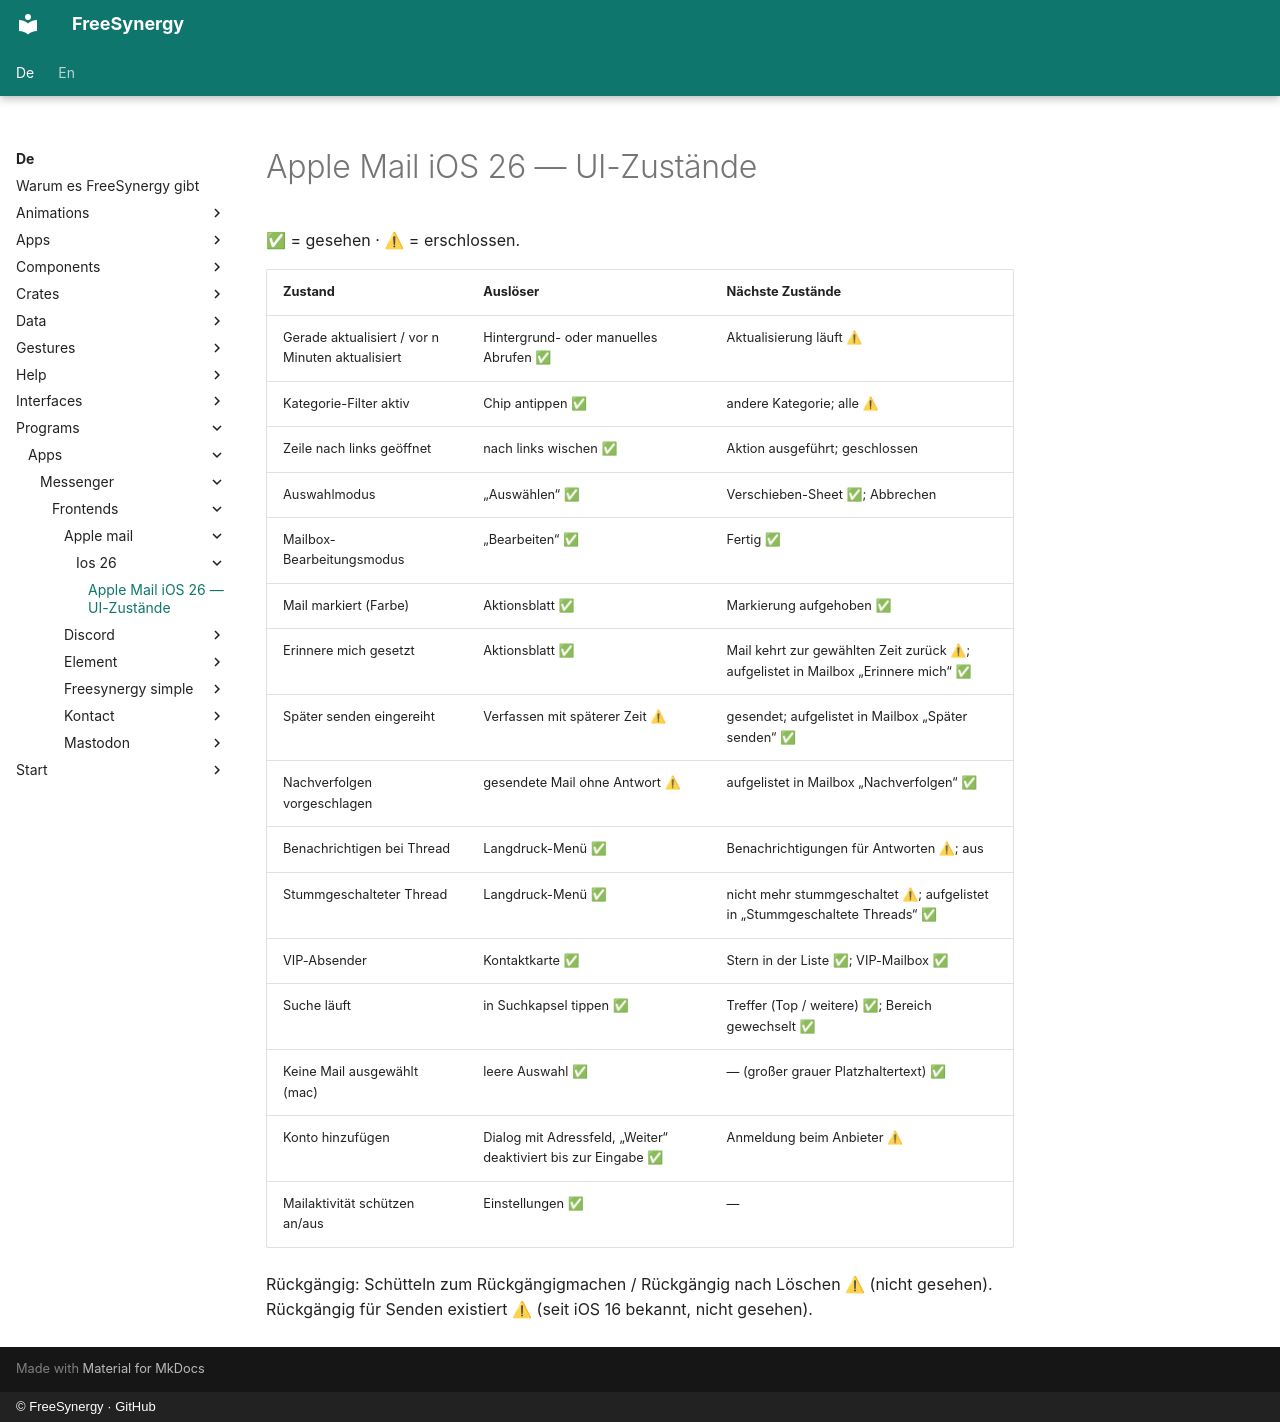

repository: FreeSynergy/fs-documentation · page: de/programs/apps/messenger/frontends/apple-mail/ios-26/states/index.html · generator: mkdocs · copyright: © FreeSynergy · GitHub

# Apple Mail iOS 26 — UI-Zustände

✅ = gesehen · ⚠ = erschlossen.

| Zustand | Auslöser | Nächste Zustände |
|-------|---------|-------------|
| Gerade aktualisiert / vor n Minuten aktualisiert | Hintergrund- oder manuelles Abrufen ✅ | Aktualisierung läuft ⚠ |
| Kategorie-Filter aktiv | Chip antippen ✅ | andere Kategorie; alle ⚠ |
| Zeile nach links geöffnet | nach links wischen ✅ | Aktion ausgeführt; geschlossen |
| Auswahlmodus | „Auswählen“ ✅ | Verschieben-Sheet ✅; Abbrechen |
| Mailbox-Bearbeitungsmodus | „Bearbeiten“ ✅ | Fertig ✅ |
| Mail markiert (Farbe) | Aktionsblatt ✅ | Markierung aufgehoben ✅ |
| Erinnere mich gesetzt | Aktionsblatt ✅ | Mail kehrt zur gewählten Zeit zurück ⚠; aufgelistet in Mailbox „Erinnere mich“ ✅ |
| Später senden eingereiht | Verfassen mit späterer Zeit ⚠ | gesendet; aufgelistet in Mailbox „Später senden“ ✅ |
| Nachverfolgen vorgeschlagen | gesendete Mail ohne Antwort ⚠ | aufgelistet in Mailbox „Nachverfolgen“ ✅ |
| Benachrichtigen bei Thread | Langdruck-Menü ✅ | Benachrichtigungen für Antworten ⚠; aus |
| Stummgeschalteter Thread | Langdruck-Menü ✅ | nicht mehr stummgeschaltet ⚠; aufgelistet in „Stummgeschaltete Threads“ ✅ |
| VIP-Absender | Kontaktkarte ✅ | Stern in der Liste ✅; VIP-Mailbox ✅ |
| Suche läuft | in Suchkapsel tippen ✅ | Treffer (Top / weitere) ✅; Bereich gewechselt ✅ |
| Keine Mail ausgewählt (mac) | leere Auswahl ✅ | — (großer grauer Platzhaltertext) ✅ |
| Konto hinzufügen | Dialog mit Adressfeld, „Weiter“ deaktiviert bis zur Eingabe ✅ | Anmeldung beim Anbieter ⚠ |
| Mailaktivität schützen an/aus | Einstellungen ✅ | — |

Rückgängig: Schütteln zum Rückgängigmachen / Rückgängig nach Löschen ⚠ (nicht gesehen). Rückgängig für Senden existiert ⚠ (seit iOS 16 bekannt, nicht gesehen).
